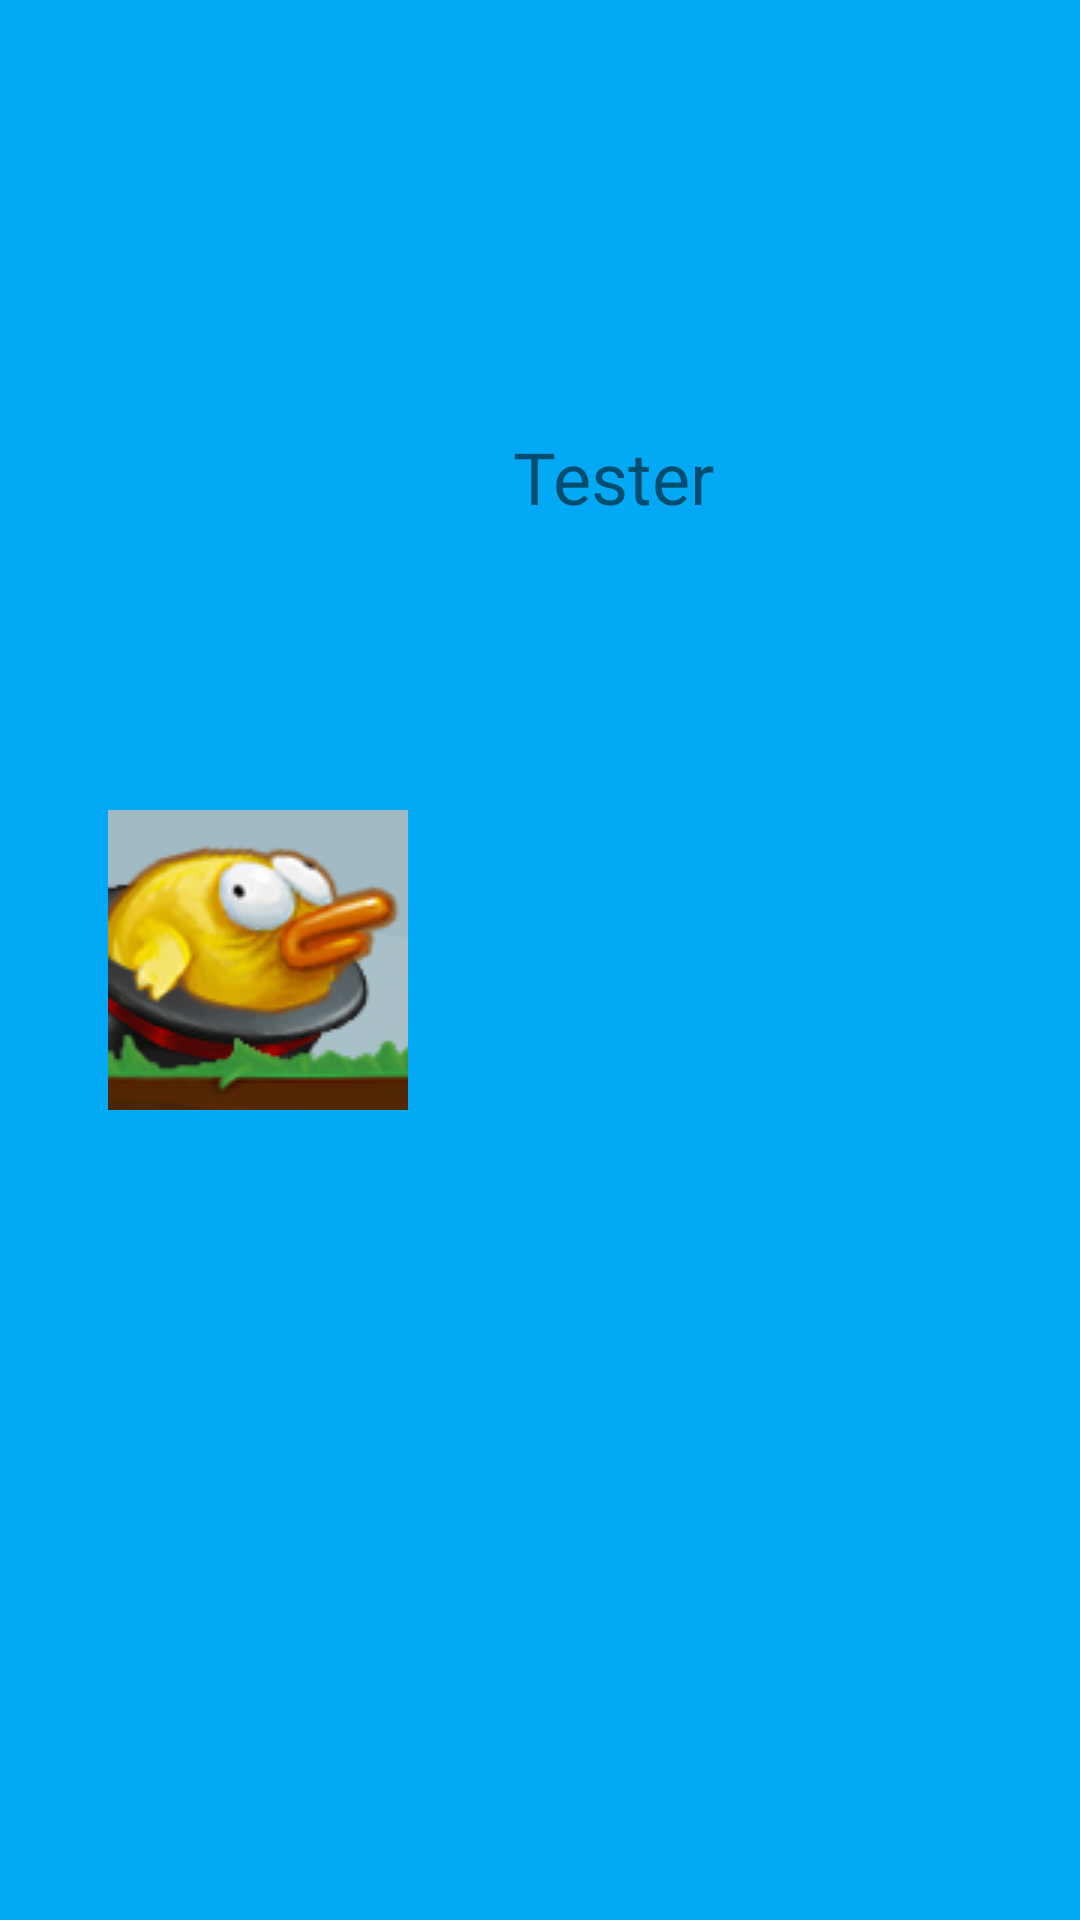

Here is an Android app screen rendered from its layout file. Give the layout XML and the strings, colors and styles it references.
<!-- AndroidManifest.xml: application theme Theme.Tester -->
<!-- res/layout/nav_header.xml -->
<?xml version="1.0" encoding="utf-8"?>
<androidx.constraintlayout.widget.ConstraintLayout xmlns:android="http://schemas.android.com/apk/res/android"
    xmlns:app="http://schemas.android.com/apk/res-auto"
    xmlns:tools="http://schemas.android.com/tools"
    android:layout_width="match_parent"
    android:layout_height="180dp"
    android:background="#03A9F4">

    <ImageView
        android:id="@+id/imageView2"
        android:layout_width="wrap_content"
        android:layout_height="wrap_content"
        android:src="@drawable/bird"
        app:layout_constraintBottom_toBottomOf="parent"
        app:layout_constraintEnd_toEndOf="parent"
        app:layout_constraintHorizontal_bias="0.139"
        app:layout_constraintStart_toStartOf="parent"
        app:layout_constraintTop_toTopOf="parent"
        tools:src="@drawable/bird" />

    <TextView
        android:id="@+id/textView7"
        android:layout_width="76dp"
        android:layout_height="31dp"
        android:text="@string/app_name"
        android:textSize="24sp"
        app:layout_constraintBottom_toBottomOf="parent"
        app:layout_constraintEnd_toEndOf="parent"
        app:layout_constraintHorizontal_bias="0.602"
        app:layout_constraintStart_toStartOf="parent"
        app:layout_constraintTop_toTopOf="parent"
        app:layout_constraintVertical_bias="0.234" />
</androidx.constraintlayout.widget.ConstraintLayout>
<!-- resources referenced by this layout -->
<resources>
  <!-- drawable bird: jpg bitmap (drawable, 13150 bytes) -->
  <string name="app_name">Tester</string>
  <style name="Theme.Tester" parent="Theme.MaterialComponents.Light.NoActionBar">
          
          <item name="colorPrimary">@color/purple_500</item>
          <item name="colorPrimaryVariant">@color/purple_700</item>
          <item name="colorOnPrimary">@color/white</item>
          
          <item name="colorSecondary">@color/teal_200</item>
          <item name="colorSecondaryVariant">@color/teal_700</item>
          <item name="colorOnSecondary">@color/black</item>
          
          <item name="android:statusBarColor" tools:targetApi="l">?attr/colorPrimaryVariant</item>
          
      </style>
  <!-- not gathered from this repository: default colours our renderer supplied (Android Studio template values) -->
  <color name="purple_500">#FF6200EE</color>
  <color name="purple_700">#FF3700B3</color>
  <color name="teal_200">#FF03DAC5</color>
  <color name="teal_700">#FF018786</color>
  <color name="black">#FF000000</color>
  <color name="white">#FFFFFFFF</color>
</resources>
